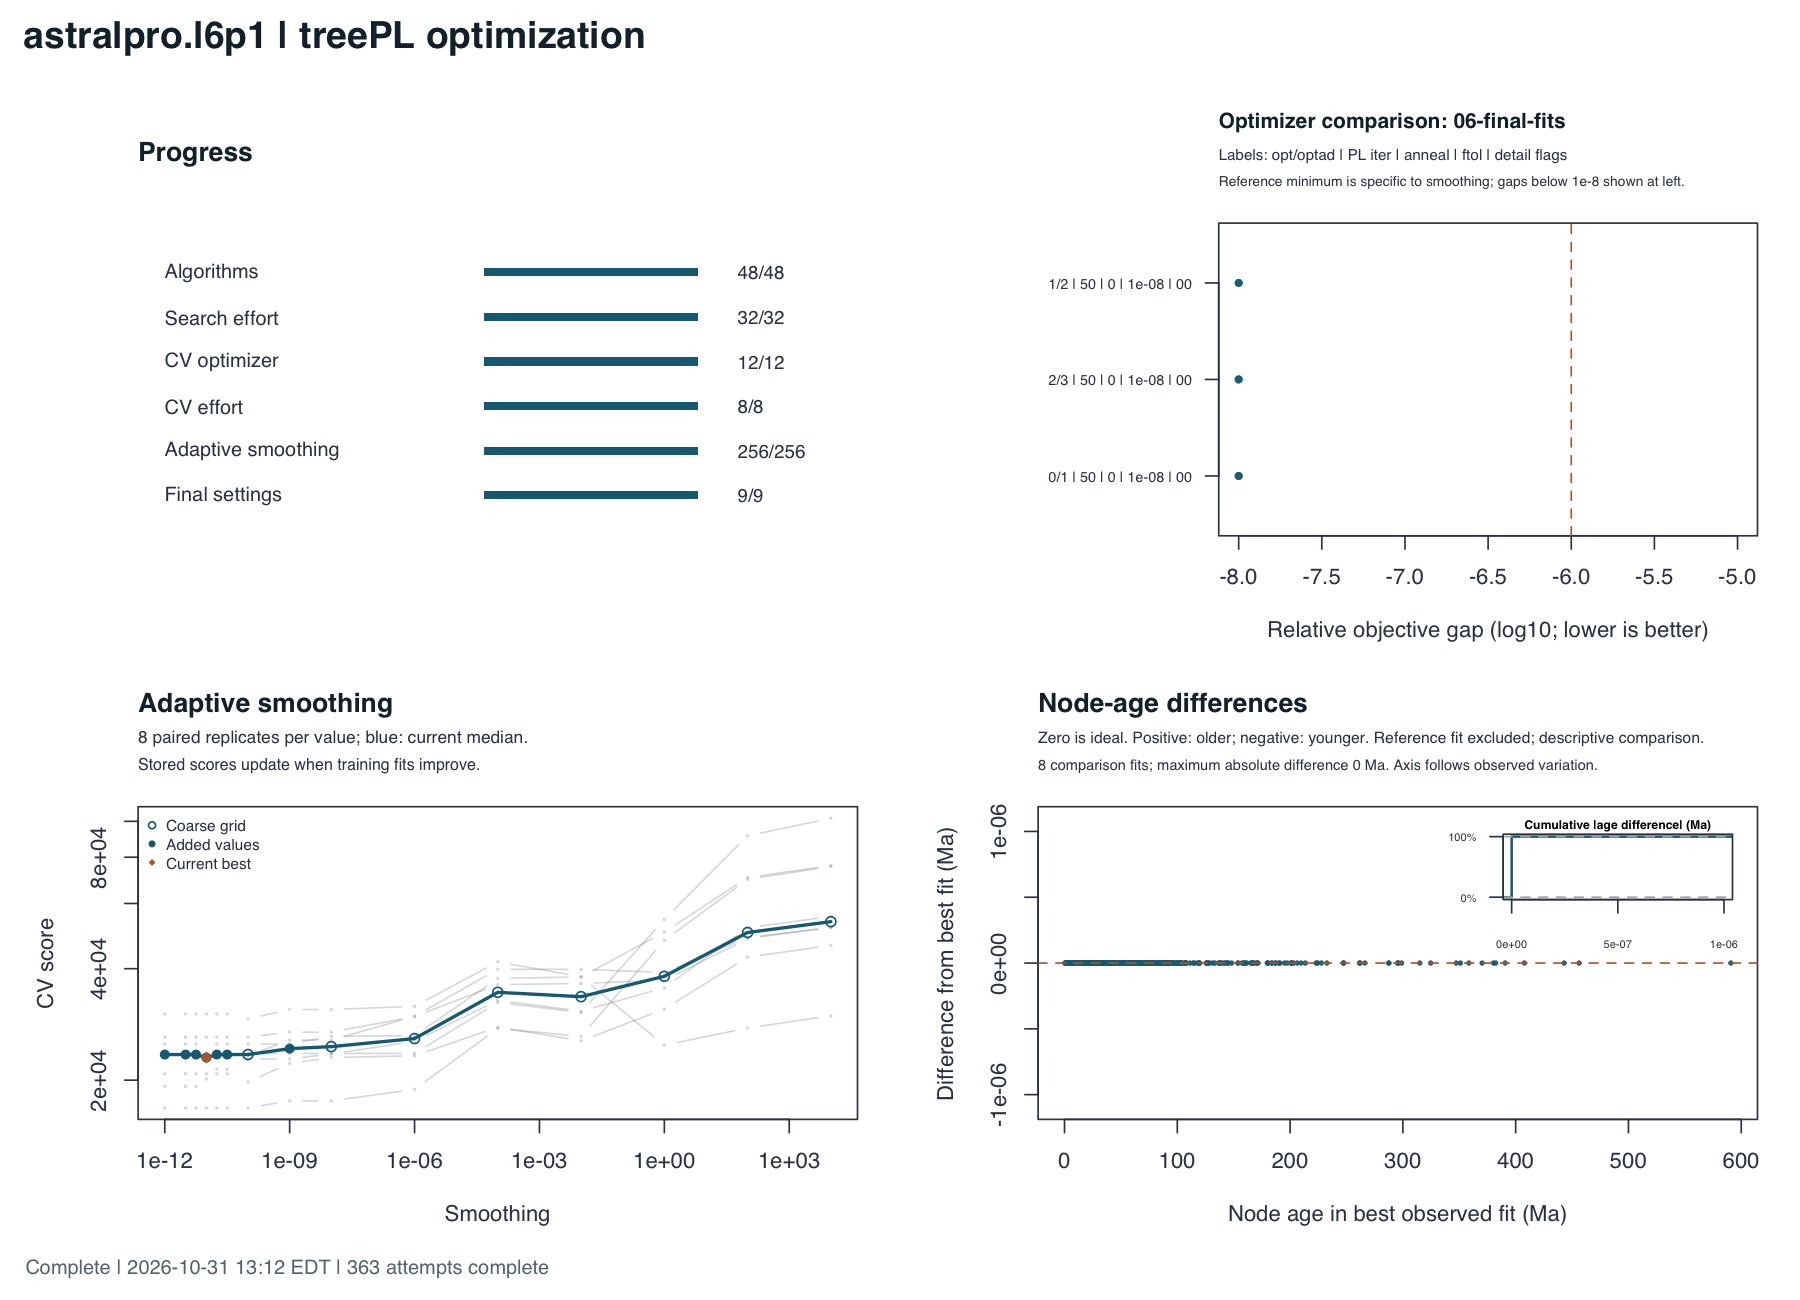

The data file committed next to this chart (first rows):
smoothing	origin	accepted	discarded	median_cv	selected	cv_1	cv_2	cv_3	cv_4	cv_5	cv_6	cv_7	cv_8
10000	coarse	8	0	53583	False	46202	75519	101913	51509	29848	75978	51839	55326
100.0	coarse	8	0	50094	False	42986	69722	91442	48599	27656	70496	48214	51590
1.0	coarse	8	0	38148	False	31108	47685	54335	39084	24865	50238	37211	35524
0.01	coarse	8	0	33607	False	25524	26267	30466	39839	38028	37999	36498	30716
0.0001	coarse	8	0	34537	False	27820	27576	32433	39852	41741	37665	36234	32840
1e-06	coarse	8	0	25903	False	23265	18888	23610	29753	31652	26364	29700	25441
1e-08	coarse	8	0	24634	False	23031	17578	23611	25657	31030	26260	26951	23551
1e-09	refined	8	0	24330	False	22179	17578	23610	25657	31030	25049	26951	22808
1e-10	coarse	8	0	23452	False	19792	16839	23610	23294	29267	25049	26127	22808
3.1622776601683794e-11	refined	8	0	23452	False	20811	16839	23610	23294	30204	25049	26126	21404
1.7782794100389227e-11	refined	8	0	23452	False	20811	16839	23610	23294	30204	25049	26126	21404
1e-11	refined	8	0	23014	True	20811	16839	23610	23294	30204	22735	26126	20138
5.6234132519034904e-12	refined	8	0	23452	False	20811	16839	23610	23294	30204	25049	26126	19246
3.1622776601683794e-12	refined	8	0	23452	False	20811	16839	23610	23294	30204	25049	26126	19246
1e-12	refined	8	0	23452	False	20811	16839	23610	23294	30204	25049	26126	19246
